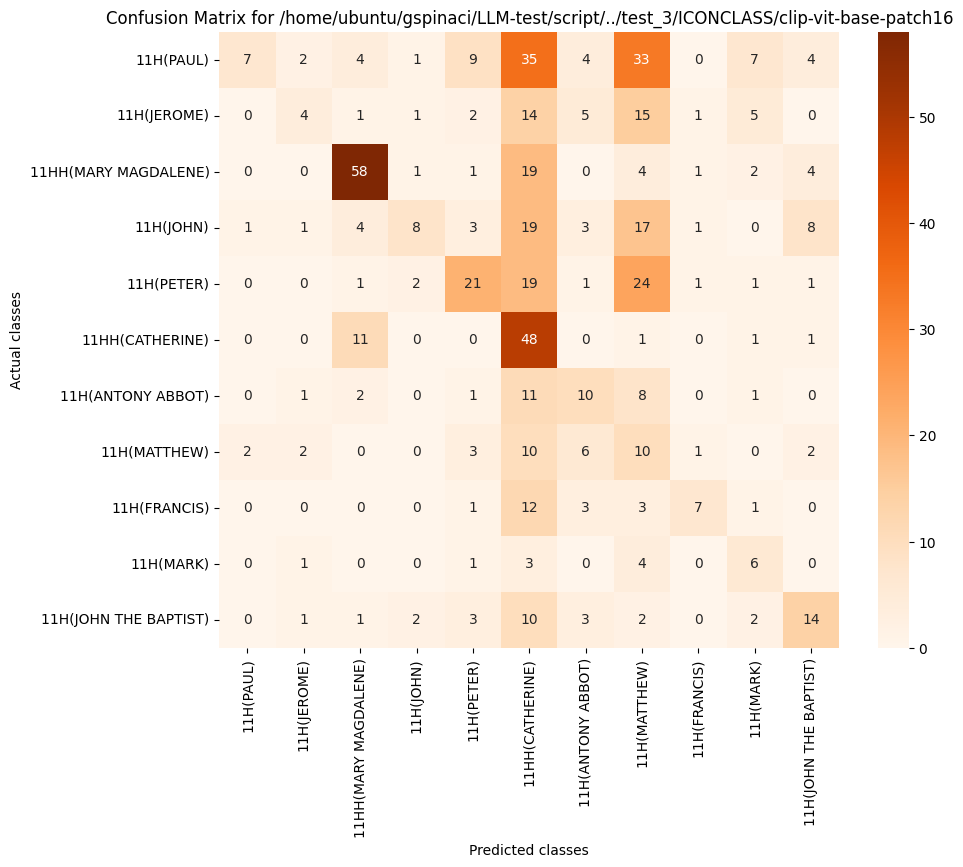

The table this chart was drawn from, first rows:
, 11H(PAUL), 11H(JEROME), 11HH(MARY MAGDALENE), 11H(JOHN), 11H(PETER), 11HH(CATHERINE), 11H(ANTONY ABBOT), 11H(MATTHEW), 11H(FRANCIS), 11H(MARK), 11H(JOHN THE BAPTIST)
11H(PAUL), 7, 2, 4, 1, 9, 35, 4, 33, 0, 7, 4
11H(JEROME), 0, 4, 1, 1, 2, 14, 5, 15, 1, 5, 0
11HH(MARY MAGDALENE), 0, 0, 58, 1, 1, 19, 0, 4, 1, 2, 4
11H(JOHN), 1, 1, 4, 8, 3, 19, 3, 17, 1, 0, 8
11H(PETER), 0, 0, 1, 2, 21, 19, 1, 24, 1, 1, 1
11HH(CATHERINE), 0, 0, 11, 0, 0, 48, 0, 1, 0, 1, 1
11H(ANTONY ABBOT), 0, 1, 2, 0, 1, 11, 10, 8, 0, 1, 0
11H(MATTHEW), 2, 2, 0, 0, 3, 10, 6, 10, 1, 0, 2
11H(FRANCIS), 0, 0, 0, 0, 1, 12, 3, 3, 7, 1, 0
11H(MARK), 0, 1, 0, 0, 1, 3, 0, 4, 0, 6, 0
11H(JOHN THE BAPTIST), 0, 1, 1, 2, 3, 10, 3, 2, 0, 2, 14
